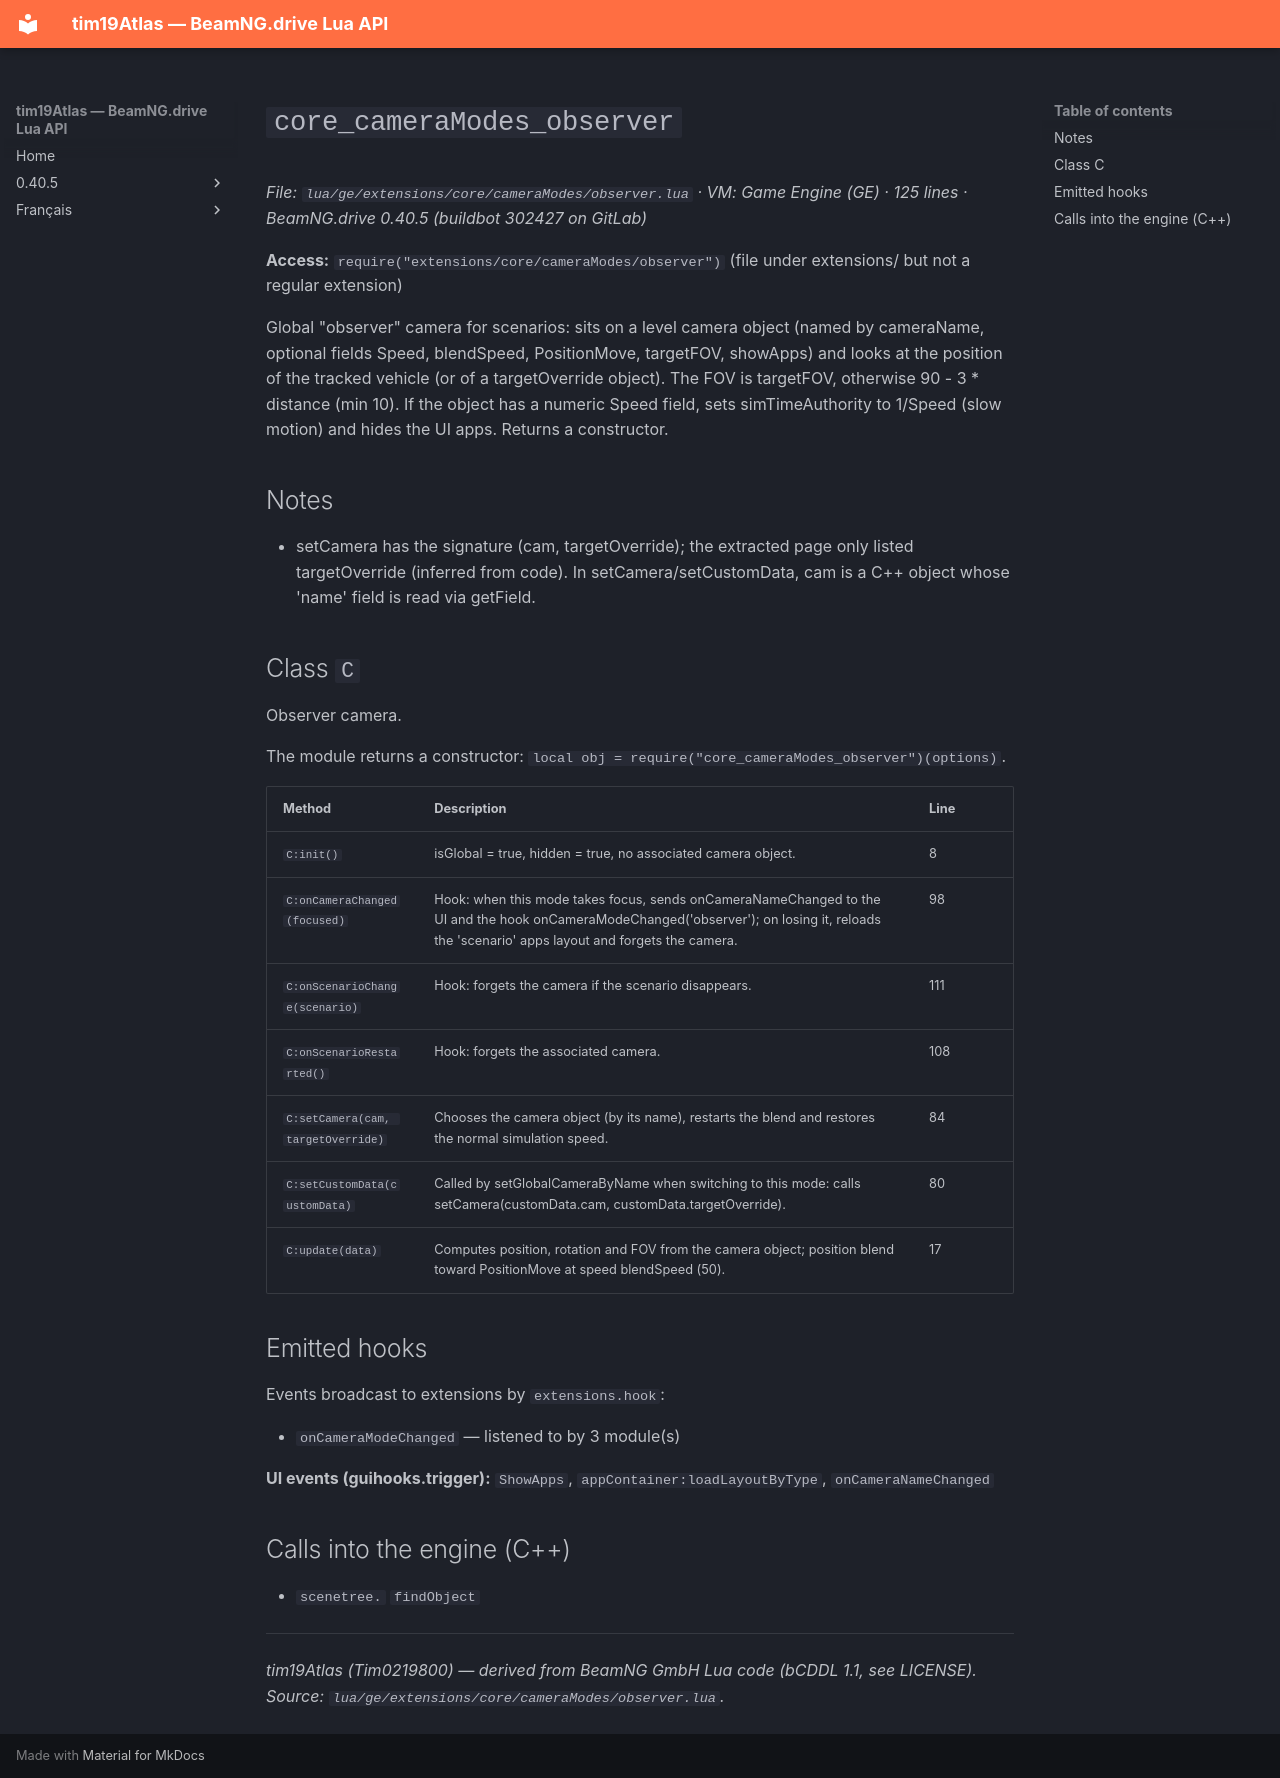

repository: Tim0219800/beamng-lua-atlas · page: 0.40.5/ge/extensions/core/cameraModes/observer.html · generator: mkdocs

# `core_cameraModes_observer`

*File: `lua/ge/extensions/core/cameraModes/observer.lua` · VM: Game Engine (GE) · 125 lines · BeamNG.drive 0.40.5 (buildbot 302427 on GitLab)*

**Access:** `require("extensions/core/cameraModes/observer")` (file under extensions/ but not a regular extension)

Global "observer" camera for scenarios: sits on a level camera object (named by cameraName, optional fields Speed, blendSpeed, PositionMove, targetFOV, showApps) and looks at the position of the tracked vehicle (or of a targetOverride object). The FOV is targetFOV, otherwise 90 - 3 * distance (min 10). If the object has a numeric Speed field, sets simTimeAuthority to 1/Speed (slow motion) and hides the UI apps. Returns a constructor.

## Notes

- setCamera has the signature (cam, targetOverride); the extracted page only listed targetOverride (inferred from code). In setCamera/setCustomData, cam is a C++ object whose 'name' field is read via getField.

## Class `C`

Observer camera.

The module returns a constructor: `local obj = require("core_cameraModes_observer")(options)`.

| Method | Description | Line |
|---|---|---|
| `C:init()` | isGlobal = true, hidden = true, no associated camera object. | 8 |
| `C:onCameraChanged(focused)` | Hook: when this mode takes focus, sends onCameraNameChanged to the UI and the hook onCameraModeChanged('observer'); on losing it, reloads the 'scenario' apps layout and forgets the camera. | 98 |
| `C:onScenarioChange(scenario)` | Hook: forgets the camera if the scenario disappears. | 111 |
| `C:onScenarioRestarted()` | Hook: forgets the associated camera. | 108 |
| `C:setCamera(cam, targetOverride)` | Chooses the camera object (by its name), restarts the blend and restores the normal simulation speed. | 84 |
| `C:setCustomData(customData)` | Called by setGlobalCameraByName when switching to this mode: calls setCamera(customData.cam, customData.targetOverride). | 80 |
| `C:update(data)` | Computes position, rotation and FOV from the camera object; position blend toward PositionMove at speed blendSpeed (50). | 17 |

## Emitted hooks

Events broadcast to extensions by `extensions.hook`:

- `onCameraModeChanged` — listened to by 3 module(s)

**UI events (guihooks.trigger):** `ShowApps`, `appContainer:loadLayoutByType`, `onCameraNameChanged`

## Calls into the engine (C++)

- `scenetree.` `findObject`

---
*tim19Atlas (Tim0219800) — derived from BeamNG GmbH Lua code (bCDDL 1.1, see LICENSE). Source: `lua/ge/extensions/core/cameraModes/observer.lua`.*
